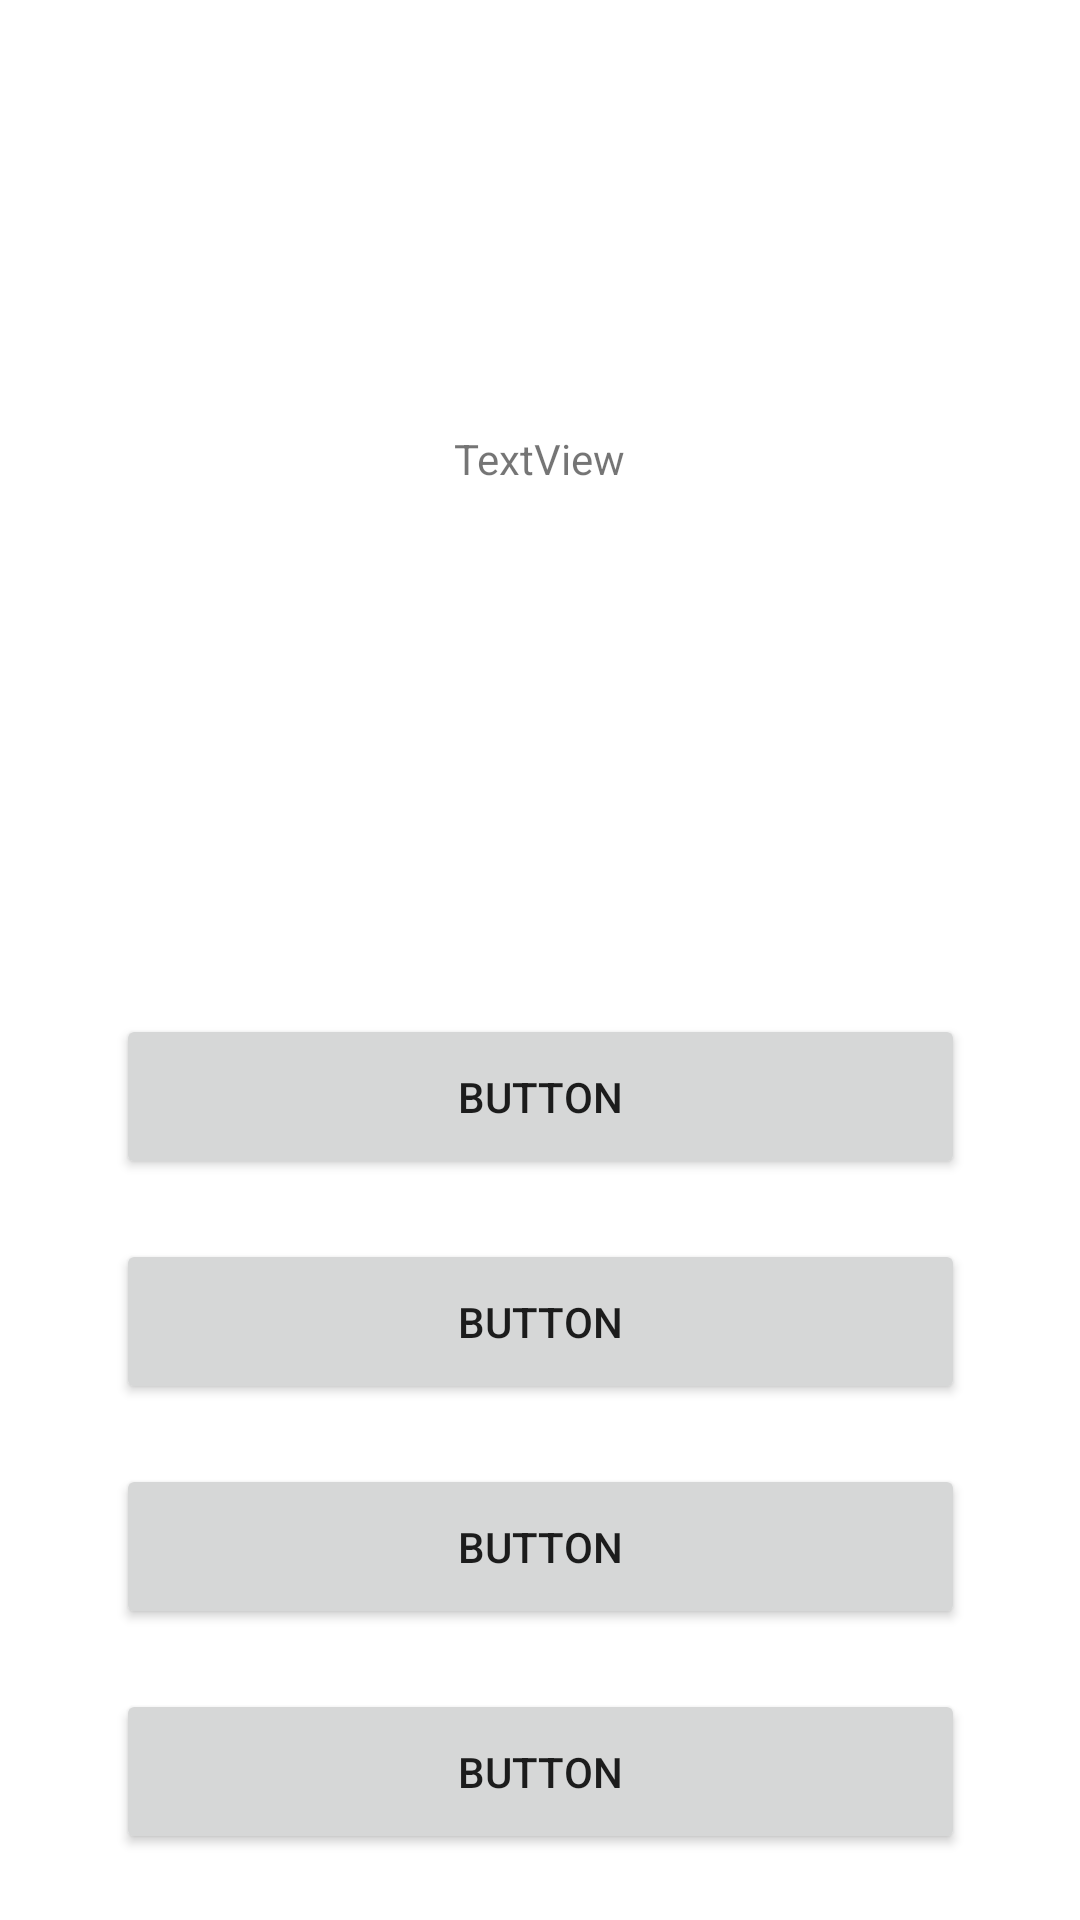

This screen was rendered from an Android layout file. Write that file and the resources it references.
<!-- AndroidManifest.xml: application theme Theme.Proforientaca -->
<!-- res/layout/activity_test.xml -->
<?xml version="1.0" encoding="utf-8"?>
<androidx.constraintlayout.widget.ConstraintLayout xmlns:android="http://schemas.android.com/apk/res/android"
    xmlns:app="http://schemas.android.com/apk/res-auto"
    xmlns:tools="http://schemas.android.com/tools"
    android:layout_width="match_parent"
    android:layout_height="match_parent"
    tools:context=".activity.TestActivity">

    <TextView
        android:id="@+id/text_question"
        android:layout_width="152dp"
        android:layout_height="50dp"
        android:layout_marginTop="128dp"
        android:text="TextView"
        android:gravity="center"
        app:layout_constraintEnd_toEndOf="parent"
        app:layout_constraintHorizontal_bias="0.498"
        app:layout_constraintStart_toStartOf="parent"
        app:layout_constraintTop_toTopOf="parent" />

    <Button
        android:id="@+id/button_answer1"
        android:layout_width="283dp"
        android:layout_height="55dp"
        android:layout_marginTop="160dp"
        android:text="Button"
        app:layout_constraintEnd_toEndOf="parent"
        app:layout_constraintStart_toStartOf="parent"
        app:layout_constraintTop_toBottomOf="@+id/text_question" />

    <Button
        android:id="@+id/button_answer2"
        android:layout_width="283dp"
        android:layout_height="55dp"
        android:layout_marginTop="20dp"
        android:text="Button"
        app:layout_constraintEnd_toEndOf="parent"
        app:layout_constraintStart_toStartOf="parent"
        app:layout_constraintTop_toBottomOf="@+id/button_answer1" />

    <Button
        android:id="@+id/button_answer3"
        android:layout_width="283dp"
        android:layout_height="55dp"
        android:layout_marginTop="20dp"
        android:text="Button"
        app:layout_constraintEnd_toEndOf="parent"
        app:layout_constraintStart_toStartOf="parent"
        app:layout_constraintTop_toBottomOf="@+id/button_answer2" />

    <Button
        android:id="@+id/button_answer4"
        android:layout_width="283dp"
        android:layout_height="55dp"
        android:layout_marginTop="20dp"
        android:text="Button"
        app:layout_constraintEnd_toEndOf="parent"
        app:layout_constraintStart_toStartOf="parent"
        app:layout_constraintTop_toBottomOf="@+id/button_answer3" />

</androidx.constraintlayout.widget.ConstraintLayout>
<!-- resources referenced by this layout -->
<resources>
  <style name="Theme.Proforientaca" parent="Theme.MaterialComponents.DayNight.DarkActionBar">
          
          <item name="colorPrimary">@color/purple_500</item>
          <item name="colorPrimaryVariant">@color/purple_700</item>
          <item name="colorOnPrimary">@color/white</item>
          
          <item name="colorSecondary">@color/teal_200</item>
          <item name="colorSecondaryVariant">@color/teal_700</item>
          <item name="colorOnSecondary">@color/black</item>
          
          <item name="android:statusBarColor">?attr/colorPrimaryVariant</item>
          
      </style>
  <!-- not gathered from this repository: default colours our renderer supplied (Android Studio template values) -->
  <color name="purple_500">#FF6200EE</color>
  <color name="purple_700">#FF3700B3</color>
  <color name="teal_200">#FF03DAC5</color>
  <color name="teal_700">#FF018786</color>
  <color name="black">#FF000000</color>
  <color name="white">#FFFFFFFF</color>
</resources>
